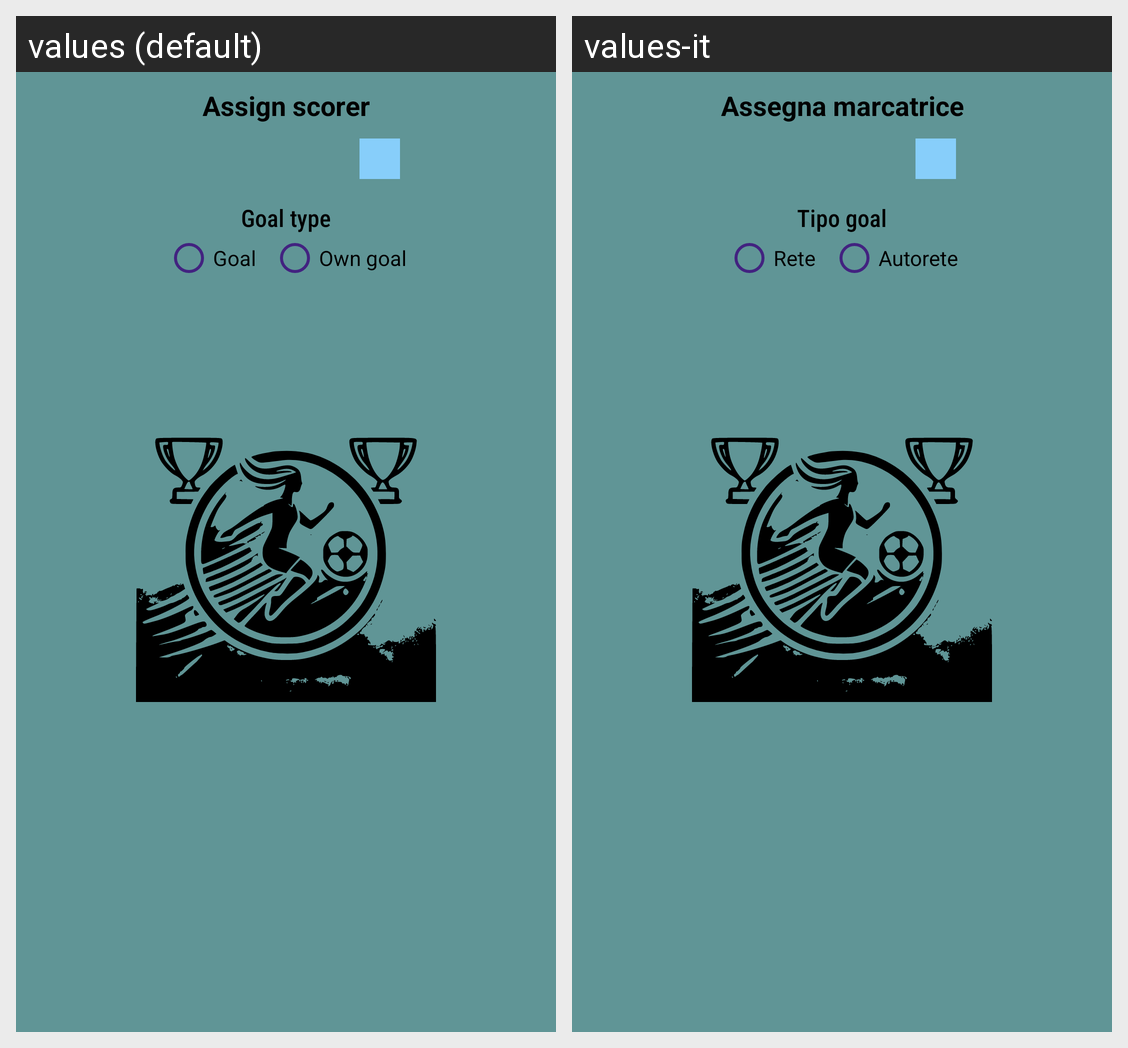

Locale-by-locale string values for the Android screen shown in this grid:
Android screen res/layout/assign_scorer_dialog.xml rendered under 2 locales, left to right: values (default), values-it. Device: Nexus 5 (rendered at 1080×1920; each locale shown at half size, 540×960, under a caption strip naming it); theme Theme.CalcioFemminileItaliano_Start.
Strings drawn on this screen, with the default value and each locale's value (text and hints the layout hard-codes, and strings that could not be matched under every locale, appear in the picture but are not listed):

assign_scorer
  values: Assign scorer
  values-it: Assegna marcatrice

goal_type_descr
  values: Goal type
  values-it: Tipo goal

goal_descr
  values: Goal
  values-it: Rete

own_goal_descr
  values: Own goal
  values-it: Autorete
